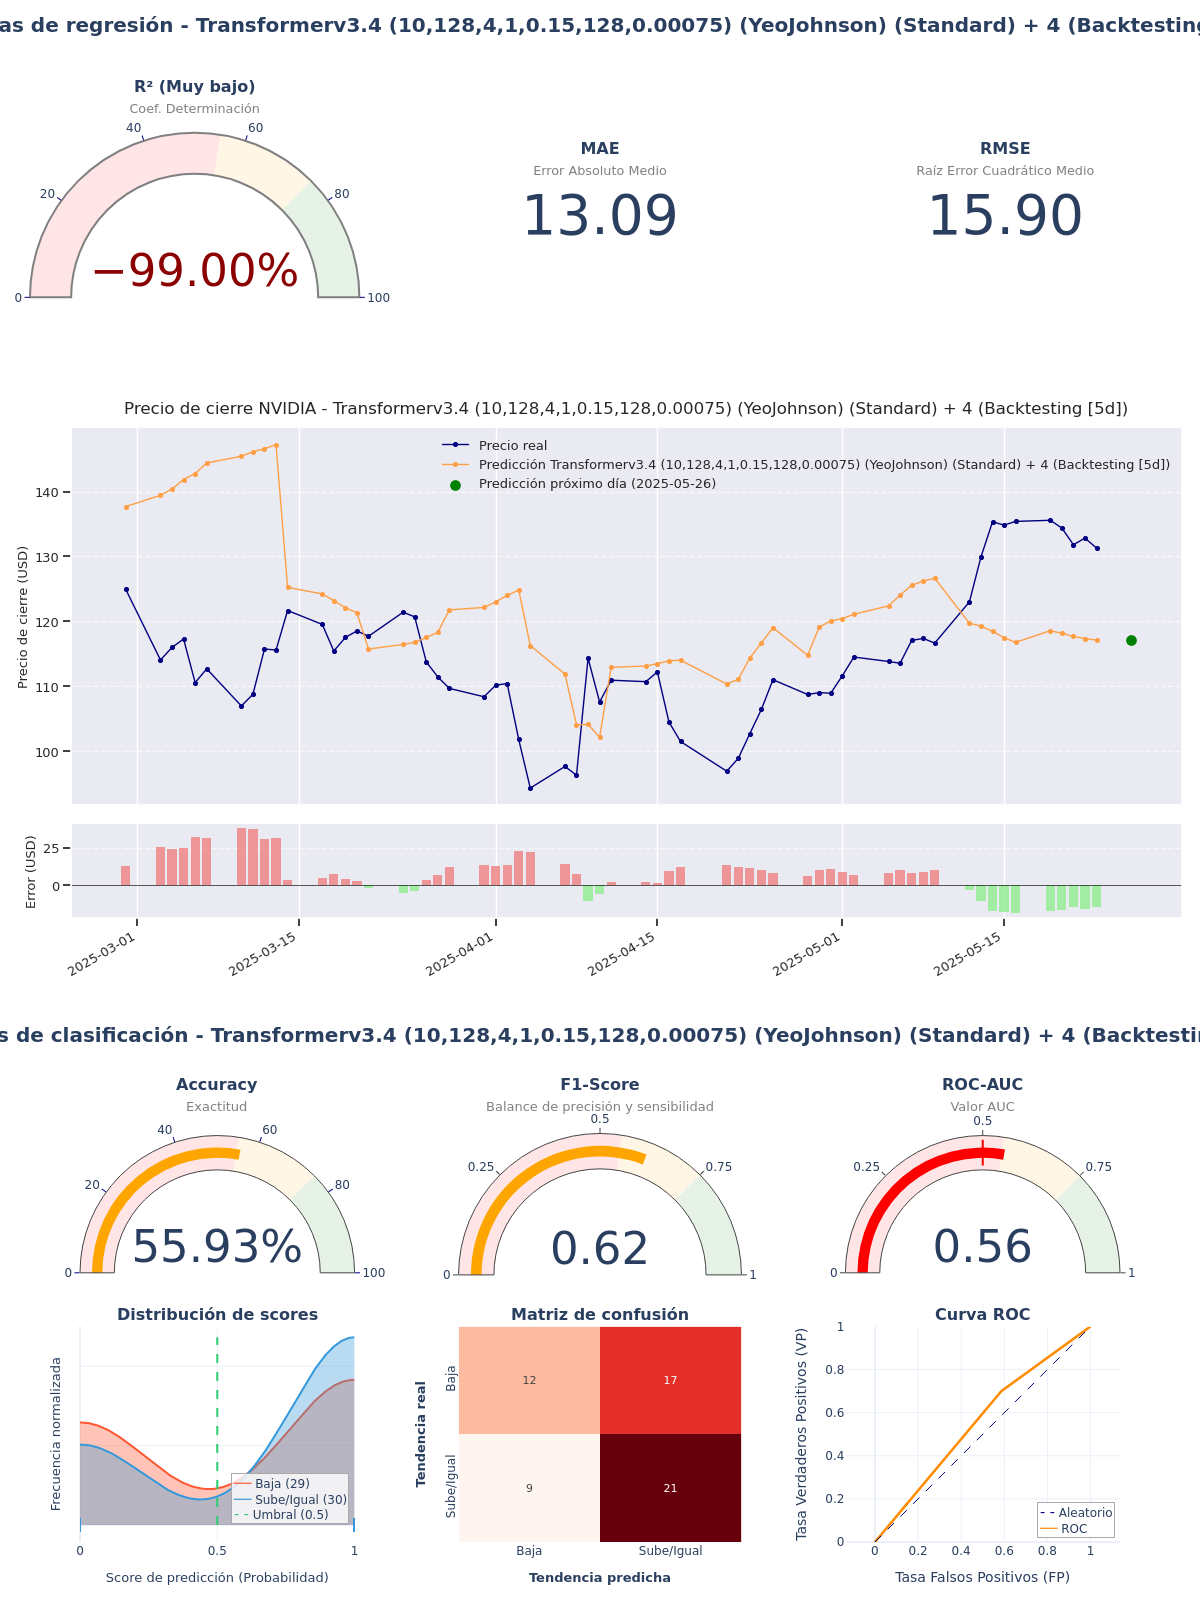

Data behind this chart, as committed beside it:
model_title; model_hash; r2; mae; rmse; accuracy; f1_score; roc_auc; irb_regr; irb_clas; irb_total
Transformerv3.4 (10,128,4,1,0.15,128,0.0…; e48c1ca7; -1,4027; 13,0885; 15,8976; 0,5593; 0,6176; 0,5569; -0,3969; 1,0989; 0,4258
